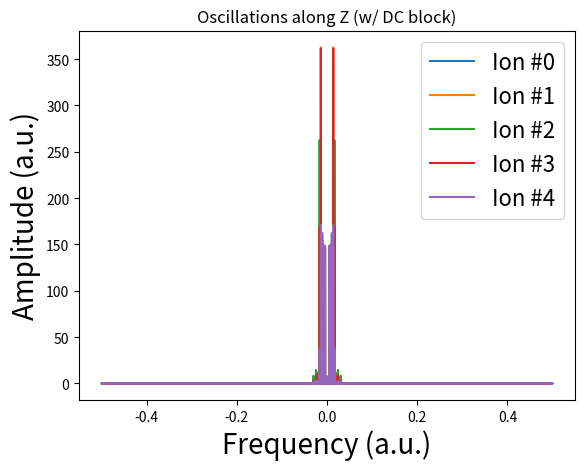
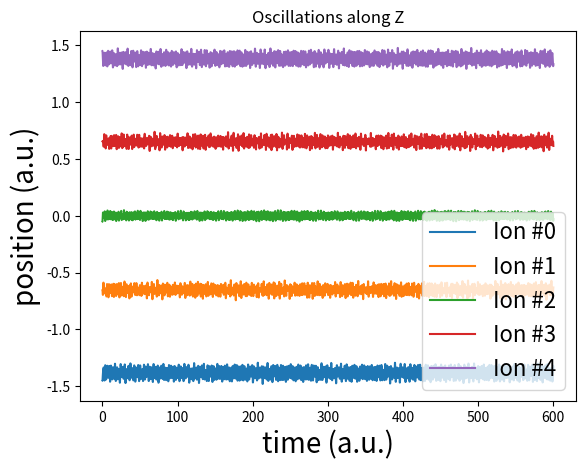
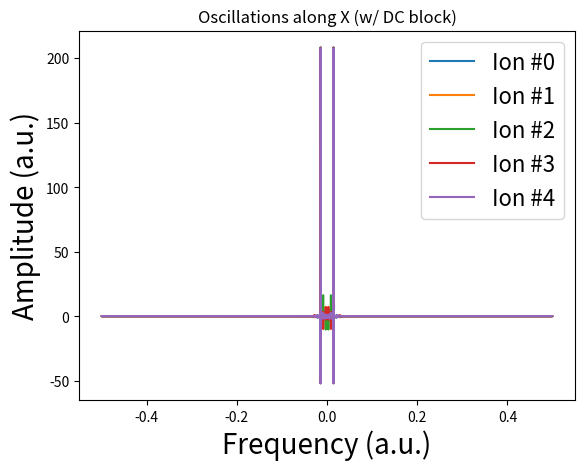
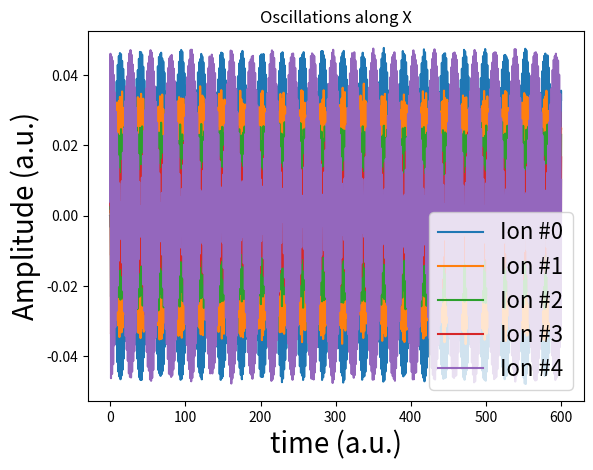

Write the Python code that produced these figures, in order.
import numpy as np
import math
import matplotlib.pyplot as plt
from mpl_toolkits.mplot3d import Axes3D
from matplotlib.pyplot import imshow
import random
import cmath
from scipy import signal
from scipy.optimize import curve_fit
from matplotlib import cm
from matplotlib.colors import ListedColormap,LinearSegmentedColormap
from matplotlib import colors
from scipy.stats import norm
from scipy.stats import cauchy
import matplotlib.mlab as mlab
from scipy import stats


def OneDimIonTrap():

    # saying that, on the average, the ions lie in a 1d line. But still need to consider the dynamics in 3d
    # to get both transverse and longitudinal modes of oscillation

    Nions = 5

    tf = 600
    Ntimes = 3*10**4
    dt = tf/Ntimes
    time = np.linspace(0, tf, Ntimes)

    # define effective spring constants of the harmonic traps; transverse and longitudinal
    kt = 20
    kl = 2 # should be << kt, otherwise they won't lie in a straight line

    # define arrays to hold position information
    ion_x = np.zeros((Nions, Ntimes))
    ion_y = np.zeros((Nions, Ntimes))
    ion_z = np.zeros((Nions, Ntimes))

    # initial positions and velocities; arbitrary
    for ii in range(0, Nions):
        ion_x[ii, 0] = 0.001*ii
        ion_y[ii, 0] = 0.002*ii
        ion_z[ii, 0] = -0.001*ii
        ion_x[ii, 1] = 0.002*ii
        ion_y[ii, 1] = -0.003*ii
        ion_z[ii, 1] = 0.001*ii

    # manually setting the initial z positions to roughly their equilibrium positions for the given k=2;
    # as obtained from the code below
    ion_z[0, 0] = -1.45
    ion_z[0, 1] = -1.45
    ion_z[1, 0] = -0.655
    ion_z[1, 1] = -0.655
    ion_z[2, 0] = -0.05
    ion_z[2, 1] = -0.05
    ion_z[3, 0] = 0.655
    ion_z[3, 1] = 0.655
    ion_z[4, 0] = 1.45
    ion_z[4, 1] = 1.45

    # for each time step...
    for tt in range(1, Ntimes - 1):

        # for each ion..........................................................
        for nn in range(0, Nions):

            #----------------write out the force between ions------------------#
            f_ions_x = 0
            f_ions_y = 0
            f_ions_z = 0

            # calculate the coulomb force on ion nn from all other ions jj
            for jj in range(0, Nions):
                if jj != nn:
                    f_ions_x = f_ions_x + (((ion_z[nn, tt] - ion_z[jj, tt])**2 + (ion_y[nn, tt] - ion_y[jj, tt])**2 + (ion_x[nn, tt] - ion_x[jj, tt])**2)**(-3/2))*(ion_x[nn, tt] - ion_x[jj, tt])
                    f_ions_y = f_ions_y + (((ion_z[nn, tt] - ion_z[jj, tt])**2 + (ion_y[nn, tt] - ion_y[jj, tt])**2 + (ion_x[nn, tt] - ion_x[jj, tt])**2)**(-3/2))*(ion_y[nn, tt] - ion_y[jj, tt])
                    f_ions_z = f_ions_z + (((ion_z[nn, tt] - ion_z[jj, tt])**2 + (ion_y[nn, tt] - ion_y[jj, tt])**2 + (ion_x[nn, tt] - ion_x[jj, tt])**2)**(-3/2))*(ion_z[nn, tt] - ion_z[jj, tt])
            #------------------------------------------------------------------#

            #-------write out the force from the harmonic potential------------#
            f_pot_x = -kt*ion_x[nn, tt]
            f_pot_y = -kt*ion_y[nn, tt]
            f_pot_z = -kl*ion_z[nn, tt]
            #------------------------------------------------------------------#

            # evolve to the next time step

            ion_z[nn, tt+1] = (dt**2)*(f_pot_z + f_ions_z) + 2*ion_z[nn, tt] - ion_z[nn, tt-1]
            ion_y[nn, tt+1] = (dt**2)*(f_pot_y + f_ions_y) + 2*ion_y[nn, tt] - ion_y[nn, tt-1]
            ion_x[nn, tt+1] = (dt**2)*(f_pot_x + f_ions_x) + 2*ion_x[nn, tt] - ion_x[nn, tt-1]

        # ......................................................................

    # Fourier amplitudes
    Z = np.zeros((Nions, Ntimes))
    Y = np.zeros((Nions, Ntimes))
    X = np.zeros((Nions, Ntimes))

    # take out the dc offset before doing the fft
    ion_x_BC_block = np.zeros((Nions, Ntimes))
    ion_y_BC_block = np.zeros((Nions, Ntimes))
    ion_z_BC_block = np.zeros((Nions, Ntimes))

    for ii in range(0, Nions):
        ion_z_BC_block[ii, :] = ion_z[ii,:] - np.mean(ion_z[ii, :])
        ion_y_BC_block[ii, :] = ion_y[ii,:] - np.mean(ion_y[ii, :])
        ion_x_BC_block[ii, :] = ion_x[ii,:] - np.mean(ion_x[ii, :])

    for nn in range(0, Nions):
        Z[nn, :]= np.fft.fft(ion_z_BC_block[nn, :])
        Y[nn, :]= np.fft.fft(ion_y_BC_block[nn, :])
        X[nn, :]= np.fft.fft(ion_x_BC_block[nn, :])

    # freq = np.linspace(-1/(2*dt), 1/(2*dt), tf/(dt))
    freq = np.fft.fftfreq(time.shape[-1])

    plot1 = plt.figure(1)
    for ii in range(0, Nions):
        plt.plot(freq, np.abs(Z[ii, :]),label='Ion #{}'.format(ii))
        plt.xlabel('Frequency (a.u.)',fontsize=20)
        plt.ylabel('Amplitude (a.u.)',fontsize=20)
        plt.title('Oscillations along Z (w/ DC block)')
        plt.legend(prop={"size":16})
    plot2 = plt.figure(2)
    for ii in range(0, Nions):
        plt.plot(time, ion_z[ii, :],label='Ion #{}'.format(ii))
        plt.xlabel('time (a.u.)',fontsize=20)
        plt.ylabel('position (a.u.)',fontsize=20)
        plt.title('Oscillations along Z')
        plt.legend(prop={"size":16})

    #
    # plot3 = plt.figure(3)
    # for ii in range(0, Nions-1):
    #     plt.plot(freq, Y[ii, :],label='Ion #{}'.format(ii))
    #     plt.xlabel('Frequency (a.u.)',fontsize=20)
    #     plt.ylabel('Amplitude (a.u.)',fontsize=20)
    #     plt.title('Oscillations along Y (w/ DC block)')
    #     plt.legend(prop={"size":16})
    # plot4 = plt.figure(4)
    # for ii in range(0, Nions-1):
    #     plt.plot(time, ion_y[ii, :],label='Ion #{}'.format(ii))
    #     plt.xlabel('time (a.u.)',fontsize=20)
    #     plt.ylabel('Amplitude (a.u.)',fontsize=20)
    #     plt.title('Oscillations along Y')
    #     plt.legend(prop={"size":16})
    #
    #
    plot5 = plt.figure(5)
    for ii in range(0, Nions):
        plt.plot(freq, X[ii, :],label='Ion #{}'.format(ii))
        plt.xlabel('Frequency (a.u.)',fontsize=20)
        plt.ylabel('Amplitude (a.u.)',fontsize=20)
        plt.title('Oscillations along X (w/ DC block)')
        plt.legend(prop={"size":16})
    plot6 = plt.figure(6)
    for ii in range(0, Nions):
        plt.plot(time, ion_x[ii, :],label='Ion #{}'.format(ii))
        plt.xlabel('time (a.u.)',fontsize=20)
        plt.ylabel('Amplitude (a.u.)',fontsize=20)
        plt.title('Oscillations along X')
        plt.legend(prop={"size":16})
    #

    plt.show()

    return

OneDimIonTrap()


# compute the equilibrium positions via Newton's method
# copying the code basically directly from Linge and Langtengen's 2020 book, section 7.6.4

def Newton_system(F, J, x, eps):

    F_value = F(x) # obtained from the initial guess
    F_norm = np.linalg.norm(F_value) # want to make the norm of the vector function F as close to zero as possible
    iteration_counter = 0
    while abs(F_norm) > eps and iteration_counter<1e7: # aim for a certain error in a limited number of iterations
        # print(x)
        # Trying to stop the code from diverging...
        # if two of the entries are equal, reassign one of them to a random number
        for nn in range(0, np.size(x)):
            for mm in range(0, nn):
                if np.abs(x[mm]-x[nn])<1e-2:
                    x[mm] = np.sqrt(np.size(x))*np.random.rand(1)[0]
        # If any entry is way too big or too small, reassign it to a random number
        for qq in range(0, np.size(x)):
            if x[qq]>1e2 or x[qq]<1e-3:
                x[qq] = np.sqrt(np.size(x))*np.random.rand(1)[0]


        delta = np.linalg.solve(J(x), -F_value) # Solve for the values (z_n(i) - z_n(i-1)) that set the tangent surface to zero
        x = x + delta # update the new values
        F_value = F(x) # update the function at the new values
        F_norm = np.linalg.norm(F_value) # update the new norm of F
        iteration_counter = iteration_counter+1
        # print(iteration_counter)

    if abs(F_norm)>eps:
        iteration_counter = -1

    return x, iteration_counter

# performing Newton's method for, say, 5 ions, to find their equilibrium positions
def FindIonEquilibria():

    NN=2 # 2NN+1 ions total; N distances to solve for
    N_Min = 2
    N_Max = 2
    k = 1
    # k_min = 0.1
    # k_max = 100
    # num_ks = 10**3
    # kk = np.linspace(k_min, k_max, num_ks)
    # l1 = np.linspace(k_min, k_max, num_ks)
    # l2 = np.linspace(k_min, k_max, num_ks)
    # l2l1 = np.linspace(k_min, k_max, num_ks)
    # for k in range(0, num_ks):
    colors = ['navy', 'coral', 'gold', 'plum', 'sandybrown', 'black', 'slategray']
    for N in range(N_Min, N_Max+1, 1):

        # arange the ions from left to right - ion 0 is the left-most ion not on the x=0 axis

        # First round of code: solve for 5 ions; by the symmetry of the problem, the algebra reduces to 2 equations in 2 unknowns
        # generally for 2n+1 ions, the equations should reduce to n equations in n unknowns, so long as the applied
        # potential is symmetric about z=0
        # def F(x):
        #     return np.array(
        #     [-kk[k]*x[0] + 1/(x[1]+x[0])**2 + 1/(2*x[0])**2 + 1/(x[0])**2 - 1/(x[0]-x[1])**2,
        #     -kk[k]*x[1] + 1/(x[1]-x[0])**2 + 1/x[1]**2 + 1/(x[1]+x[0])**2 + 1/(2*x[1])**2])


        # trying to write it out for general N ions
        def F(x):

            force = np.zeros(N)

            # enter the longitudinal trapping force, and the force from the ion at x=0 (x=0 not included in the x vector)
            for ii in range(0, N):
                force[ii] = -k*x[ii] + 1/x[ii]**2

            # enter the force from all ions in the region x>0, but to the left of ion ii (force to the right)
            for ii in range(0, N):
                for jj in range(0, ii):
                    force[ii] = force[ii] + 1/(x[jj]-x[ii])**2

            # enter the force from all ions in the region x>0, but to the right of ion ii (force to the left)
            for ii in range(0, N):
                for jj in range(ii+1, N):
                    force[ii] = force[ii] - 1/(x[jj]-x[ii])**2

            # enter the force from all ions in the region x<0, to the left of ion ii (force to the right)
            for ii in range(0, N):
                for jj in range(0, N):
                    force[ii] = force[ii] + 1/(x[jj]+x[ii])**2


            return force


        # 5 ions Jacobian
        # def J(x):
        #     return np.array(
        #     [[ -kk[k] - 2/(x[0]+x[1])**3 - 4/(2*x[0])**3 - 2/x[0]**3 - 2/(x[1]-x[0])**3, -2/(x[0]+x[1])**3 + 2/(x[1]-x[0])**3],
        #      [ 2/(x[0]+x[1])**3 - 2/(x[1]-x[0])**3, -kk[k] - 2/(-x[0]+x[1])**3 - 4/(2*x[1])**3 - 2/x[1]**3 - 2/(x[1]+x[0])**3]])

        # N ions
        def J(x):

            Jac = np.zeros((N, N))

            for ii in range(0, N):
                for jj in range(0, N):
                    if ii==jj:
                        Jac[ii, jj] = -k - 2/np.abs(x[ii])**3
                        for m in range(0, ii-1):
                            Jac[ii, jj] = Jac[ii, jj] - 2/np.abs(x[m] - x[ii])**3
                        for m in range(ii+1, N-1):
                            Jac[ii, jj] = Jac[ii, jj] - 2/np.abs(x[m] - x[ii])**3
                        for m in range(0, N-1):
                            Jac[ii, jj] = Jac[ii, jj] - 2/np.abs(x[m] + x[ii])**3
                    elif jj!=ii:
                        Jac[ii, jj] = +2/np.abs(x[jj] - x[ii])**3 + 2/np.abs(x[jj] + x[ii])**3

            return Jac


        x, n = Newton_system(F, J, x=np.linspace(0.1, np.sqrt(2*N), N), eps=1e-2)


        for ii in range(0, N):
            plt.scatter(2*N+1, x[ii], color=colors[N - N_Min + 1])
            plt.scatter(2*N+1, -x[ii], color=colors[N - N_Min + 1])
        plt.scatter(2*N+1, 0, color=colors[N - N_Min + 1])


    # def Power_Law(C, kappa, n):
    #     return (kappa/C)**(-n)
    # pars_1, _ = curve_fit(Power_Law, kk, l1, p0 = [2, 0.5])
    # n1_fit = str(np.round_(pars_1[1],decimals = 2))
    # C1_fit= str(np.round_(pars_1[0],decimals = 5))
    #
    # pars_2, _ = curve_fit(Power_Law, kk, l2, p0 = [2, 0.5])
    # n2_fit = str(np.round_(pars_1[1],decimals = 2))
    # C2_fit= str(np.round_(pars_1[0],decimals = 5))

    # plt.plot(kk, l1, label='L1')
    # plt.plot(kk, Power_Law(kk, *pars_1), linestyle='--', linewidth=2, color='black',label='Power Law Fit: (k/{})^-{}'.format(C1_fit, n1_fit))
    # plt.plot(kk, l2, label='L2')
    # plt.plot(kk, Power_Law(kk, *pars_2), linestyle='--', linewidth=2, color='black',label='Power Law Fit: (k/{})^-{}'.format(C2_fit, n2_fit))
    # plt.plot(kk, l2l1, label='L2/L1')

    plt.xlabel('Number of ions',fontsize=20)
    plt.title('Ion position')
    plt.show()

    # fig = plt.figure()
    #
    # Nions = 3
    # ion_positions = np.zeros((1, Nions))
    #
    # x = []
    #
    # ax = fig.add_subplot(111)
    #
    # for zz in range(0,iteration_counter-1):
    #     for ii in range(0, Nions-1):
    #         ion_positions[1, ii]
    #
    #         p, = plt.plot(local,np.angle(u[:,zz]), 'b-')
    #         #plt.xlim([998, 1001])
    #         #plt.ylim([-0.01, 0.005])
    #         phase.append([p])
    #
    #
    # ani = animation.ArtistAnimation(fig, phase, interval=1, repeat_delay=100)
    #
    # plt.show()

    return

# FindIonEquilibria()
